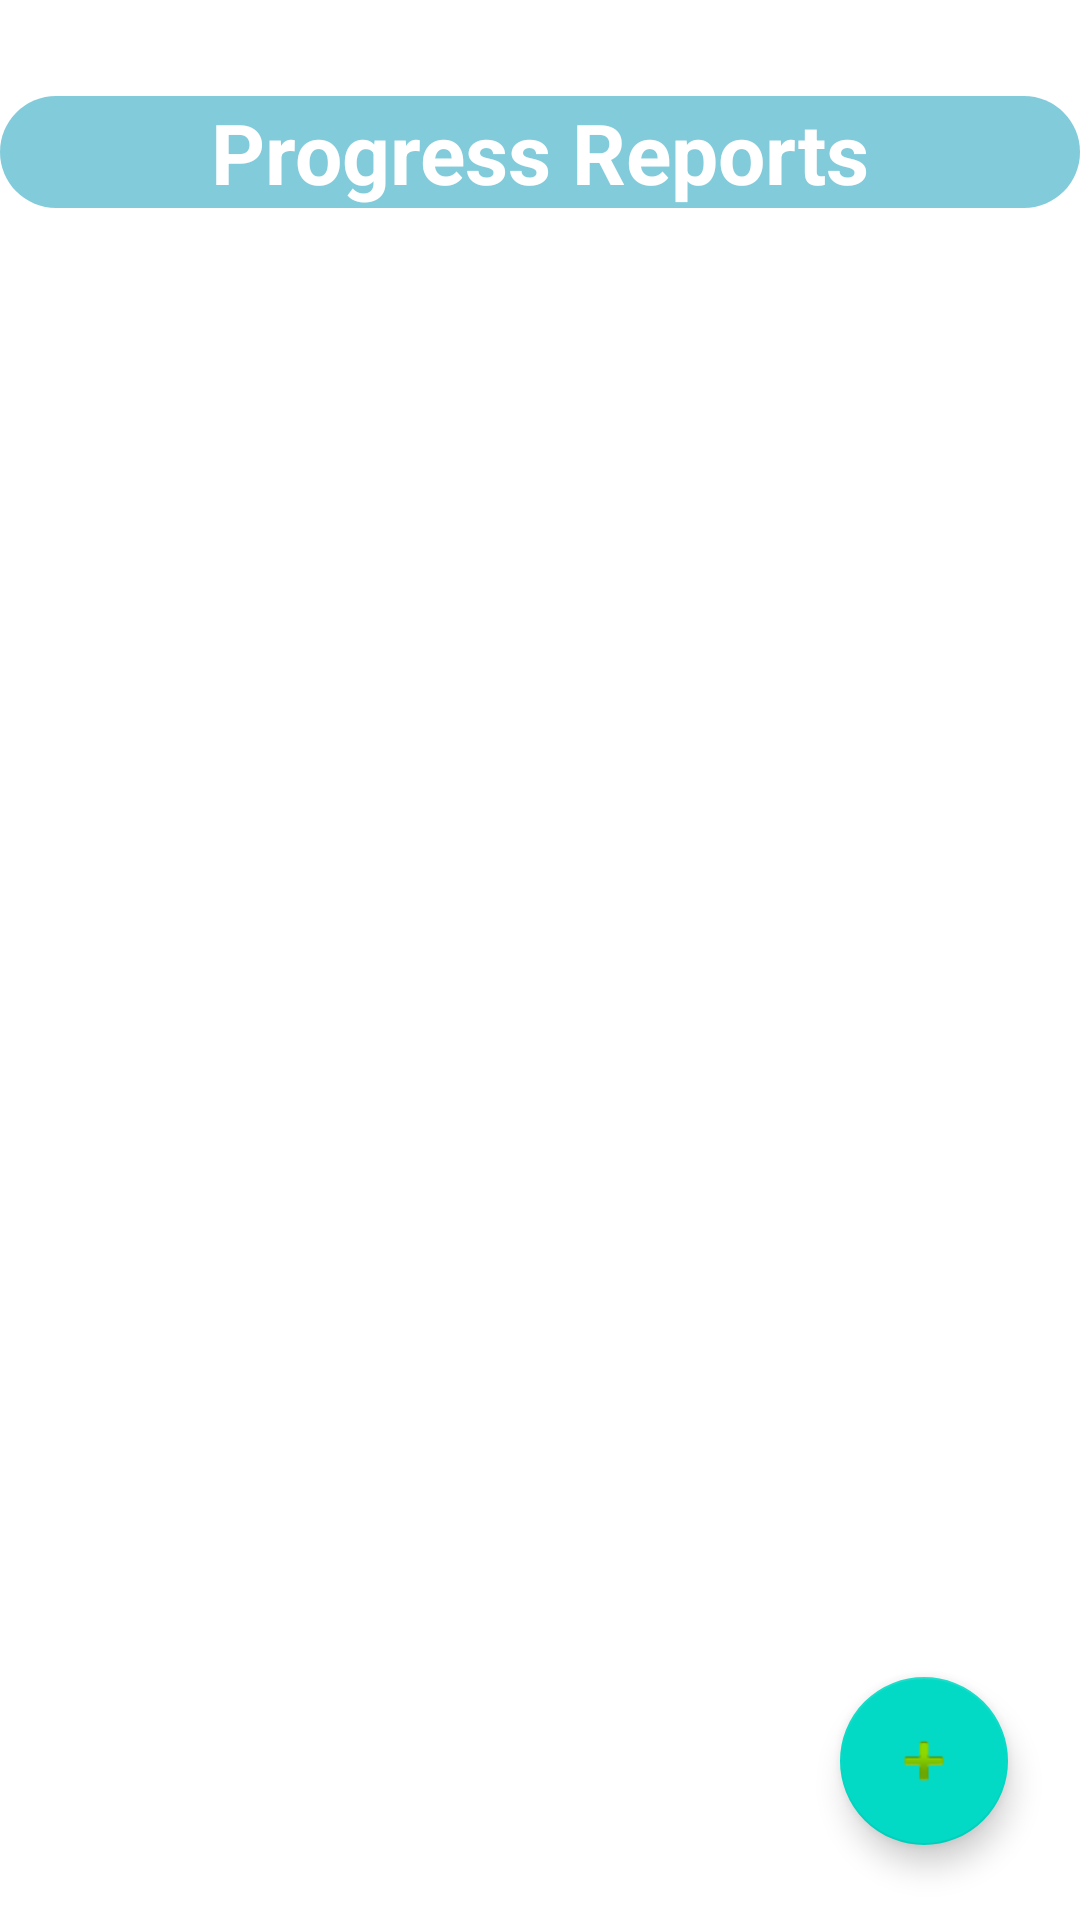

Write the Android layout XML for this screen, with the resource values it uses.
<!-- AndroidManifest.xml: application theme AppTheme -->
<!-- res/layout/activity_progres_report.xml -->
<?xml version="1.0" encoding="utf-8"?>
<LinearLayout xmlns:android="http://schemas.android.com/apk/res/android"
    xmlns:app="http://schemas.android.com/apk/res-auto"
    xmlns:tools="http://schemas.android.com/tools"
    android:layout_width="match_parent"
    android:layout_height="match_parent"
    android:background="@color/white"
    tools:context=".Doctor.ProgresReportActivity"
    android:orientation="vertical">

    <TextView
        android:layout_width="match_parent"
        android:layout_height="wrap_content"
        android:shadowColor="#57000000"
        android:text="Progress Reports"
        android:background="@drawable/buttonshape2"
        android:textAlignment="center"
        android:gravity="center"
        android:textColor="#ffffff"
        android:textSize="28sp"
        android:textStyle="bold"
        android:layout_marginTop="32dp"
        android:layout_marginBottom="32dp"/>

    <androidx.constraintlayout.widget.ConstraintLayout
        android:layout_width="match_parent"
        android:layout_height="match_parent">
        <androidx.recyclerview.widget.RecyclerView
            android:id="@+id/recviewProgressDoc"
            android:layout_width="match_parent"
            android:layout_height="match_parent"
            app:layout_constraintBottom_toBottomOf="parent"
            app:layout_constraintEnd_toEndOf="parent"
            app:layout_constraintStart_toStartOf="parent"
            app:layout_constraintTop_toTopOf="parent" />

        <com.google.android.material.floatingactionbutton.FloatingActionButton
            android:id="@+id/fab_write_new_progress"
            android:layout_width="wrap_content"
            android:layout_height="wrap_content"
            android:clickable="true"
            app:layout_constraintBottom_toBottomOf="parent"
            app:layout_constraintEnd_toEndOf="parent"
            app:layout_constraintHorizontal_bias="0.921"
            app:layout_constraintStart_toStartOf="parent"
            app:layout_constraintTop_toTopOf="parent"
            app:layout_constraintVertical_bias="0.948"
            app:srcCompat="@android:drawable/ic_input_add" />
    </androidx.constraintlayout.widget.ConstraintLayout>




</LinearLayout>
<!-- resources referenced by this layout -->
<resources>
  <color name="white">#FFFFFF</color>
  
      activity_opening.xml
  <!-- drawable buttonshape2 (drawable) -->
  <?xml version="1.0" encoding="utf-8"?>
  <selector xmlns:android="http://schemas.android.com/apk/res/android">
      <item>
          <shape android:shape="rectangle">
              <corners android:radius="25dp" />
              <solid android:color="@color/colorSkyblue"/>
          </shape>
      </item>
  </selector>
  <style name="AppTheme" parent="Theme.AppCompat.Light.DarkActionBar">
          
          <item name="colorPrimary">@color/colorPrimary</item>
          <item name="colorPrimaryDark">#0E66B9</item>
          <item name="colorAccent">@color/colorAccent</item>
          <item name="drawerArrowStyle">@style/DrawerIcon</item>
          <item name="android:listDivider">@android:color/transparent</item>
          <item name="windowActionBar">false</item>
          <item name="windowNoTitle">true</item>
      </style>
  <color name="colorSkyblue">#82cbda</color>
  <color name="colorPrimary">#6200EE</color>
  <color name="colorAccent">#03DAC5</color>
  <style name="DrawerIcon" parent="Widget.AppCompat.DrawerArrowToggle">
          <item name="color">#AE000000</item>
      </style>
</resources>
